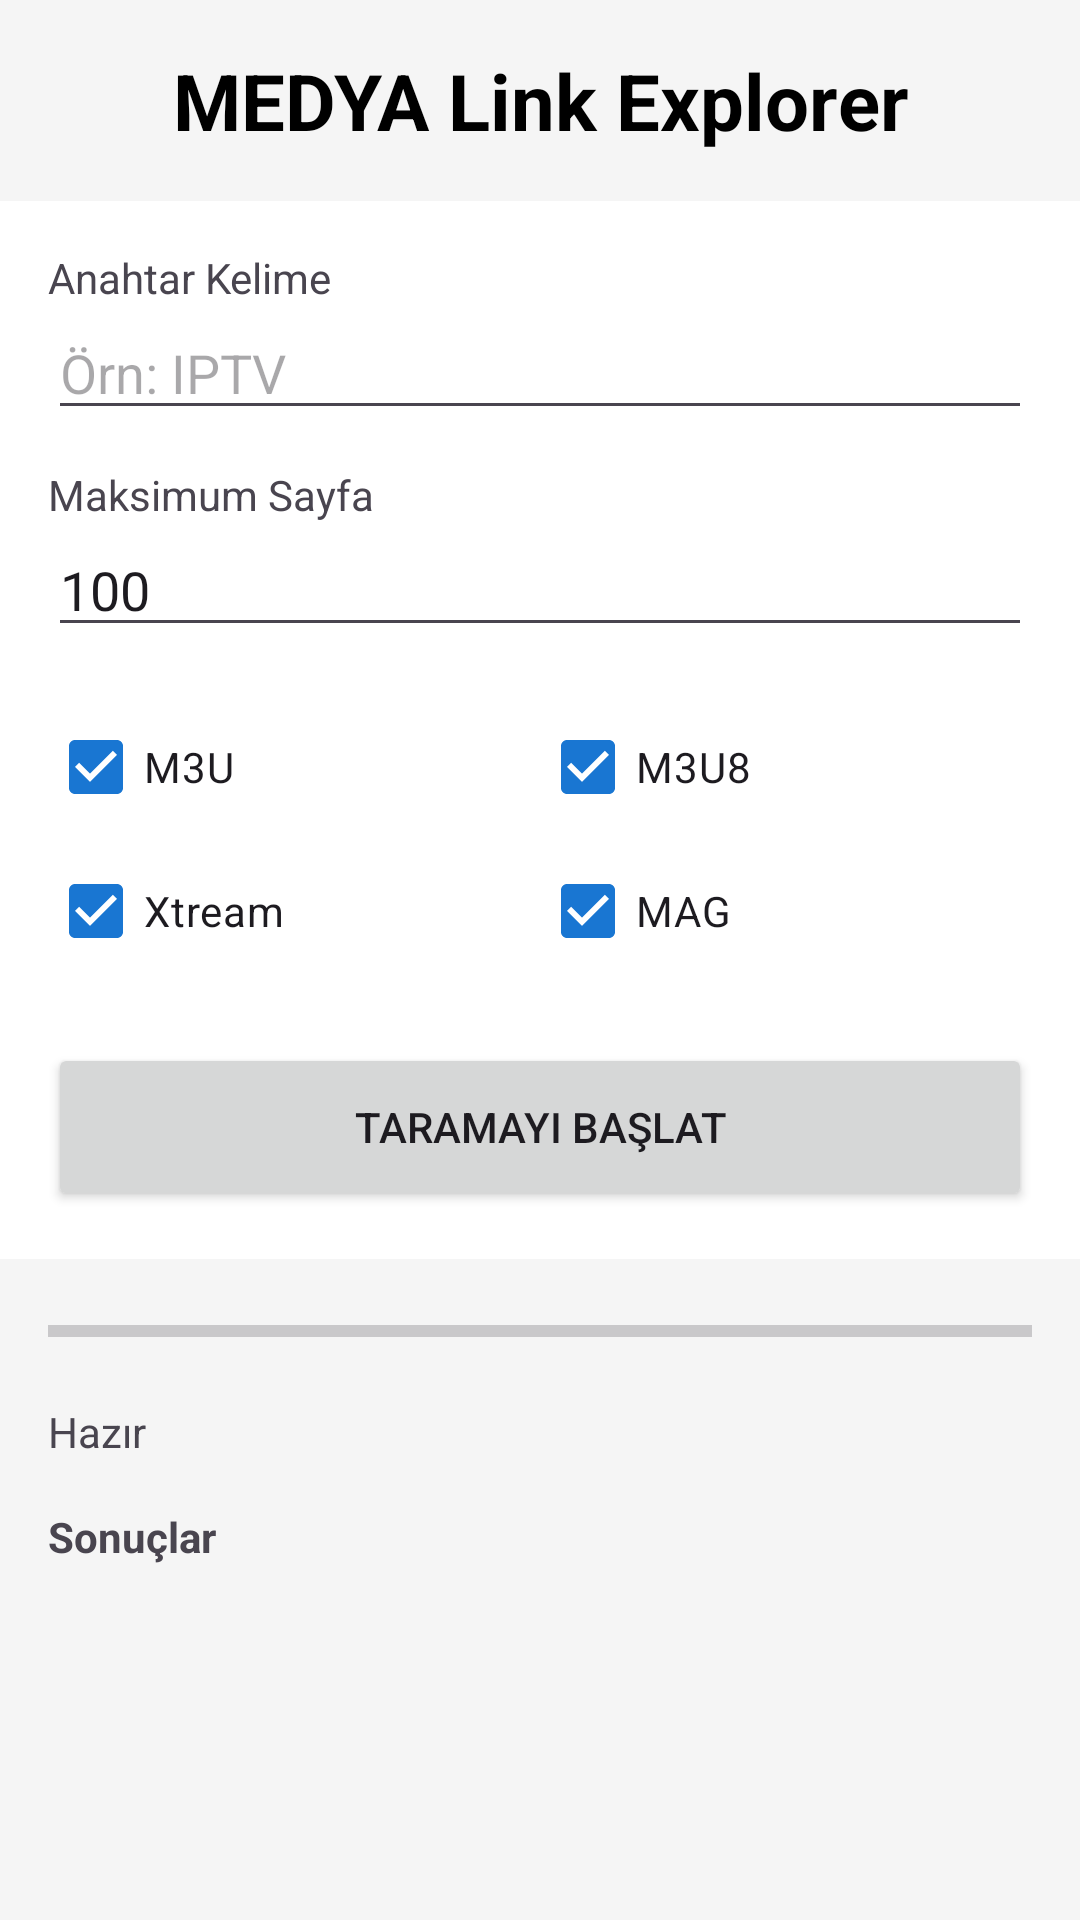

Produce the Android XML layout that renders to this screen, including the resource entries it uses.
<!-- AndroidManifest.xml: application theme Theme.MEDYALinkExplorer -->
<!-- res/layout/activity_m3u_explorer.xml -->
<?xml version="1.0" encoding="utf-8"?>
<LinearLayout xmlns:android="http://schemas.android.com/apk/res/android"
    xmlns:tools="http://schemas.android.com/tools"
    android:layout_width="match_parent"
    android:layout_height="match_parent"
    android:orientation="vertical"
    android:background="#F5F5F5"
    tools:context=".M3uExplorerActivity">

    <TextView
        android:id="@+id/txtTitle"
        android:layout_width="match_parent"
        android:layout_height="wrap_content"
        android:padding="16dp"
        android:gravity="center"
        android:text="MEDYA Link Explorer"
        android:textSize="26sp"
        android:textStyle="bold"
        android:textColor="#000000"/>

    <LinearLayout
        android:layout_width="match_parent"
        android:layout_height="wrap_content"
        android:orientation="vertical"
        android:padding="16dp"
        android:background="#FFFFFF">

        <TextView
            android:layout_width="wrap_content"
            android:layout_height="wrap_content"
            android:text="Anahtar Kelime"/>

        <EditText
            android:id="@+id/edtKeyword"
            android:layout_width="match_parent"
            android:layout_height="wrap_content"
            android:hint="Örn: IPTV"/>

        <TextView
            android:layout_width="wrap_content"
            android:layout_height="wrap_content"
            android:layout_marginTop="12dp"
            android:text="Maksimum Sayfa"/>

        <EditText
            android:id="@+id/edtMaxPages"
            android:layout_width="match_parent"
            android:layout_height="wrap_content"
            android:inputType="number"
            android:text="100"/>

        <LinearLayout
            android:layout_width="match_parent"
            android:layout_height="wrap_content"
            android:layout_marginTop="16dp"
            android:orientation="horizontal">

            <CheckBox
                android:id="@+id/chkM3u"
                android:layout_width="0dp"
                android:layout_height="wrap_content"
                android:layout_weight="1"
                android:checked="true"
                android:text="M3U"/>

            <CheckBox
                android:id="@+id/chkM3u8"
                android:layout_width="0dp"
                android:layout_height="wrap_content"
                android:layout_weight="1"
                android:checked="true"
                android:text="M3U8"/>
        </LinearLayout>

        <LinearLayout
            android:layout_width="match_parent"
            android:layout_height="wrap_content"
            android:orientation="horizontal">

            <CheckBox
                android:id="@+id/chkXtream"
                android:layout_width="0dp"
                android:layout_height="wrap_content"
                android:layout_weight="1"
                android:checked="true"
                android:text="Xtream"/>

            <CheckBox
                android:id="@+id/chkMag"
                android:layout_width="0dp"
                android:layout_height="wrap_content"
                android:layout_weight="1"
                android:checked="true"
                android:text="MAG"/>
        </LinearLayout>

        <Button
            android:id="@+id/btnStartScan"
            android:layout_width="match_parent"
            android:layout_height="56dp"
            android:layout_marginTop="20dp"
            android:text="TARAMAYI BAŞLAT"/>
    </LinearLayout>

    <ProgressBar
        android:id="@+id/progressBar"
        style="?android:attr/progressBarStyleHorizontal"
        android:layout_width="match_parent"
        android:layout_height="wrap_content"
        android:layout_margin="16dp"/>

    <TextView
        android:id="@+id/txtStatus"
        android:layout_width="match_parent"
        android:layout_height="wrap_content"
        android:paddingStart="16dp"
        android:paddingEnd="16dp"
        android:text="Hazır"/>

    <TextView
        android:layout_width="match_parent"
        android:layout_height="wrap_content"
        android:padding="16dp"
        android:text="Sonuçlar"
        android:textStyle="bold"/>

    <ListView
        android:id="@+id/listResults"
        android:layout_width="match_parent"
        android:layout_height="0dp"
        android:layout_weight="1"/>

</LinearLayout>
<!-- resources referenced by this layout -->
<resources>
  <style name="Theme.MEDYALinkExplorer" parent="Theme.MaterialComponents.DayNight.NoActionBar">
          <item name="colorPrimary">@color/primary</item>
          <item name="colorPrimaryVariant">@color/primaryDark</item>
          <item name="colorOnPrimary">@color/white</item>
      </style>
  <color name="primary">#1565C0</color>
  <color name="primaryDark">#0D47A1</color>
  <color name="white">#FFFFFF</color>
</resources>
